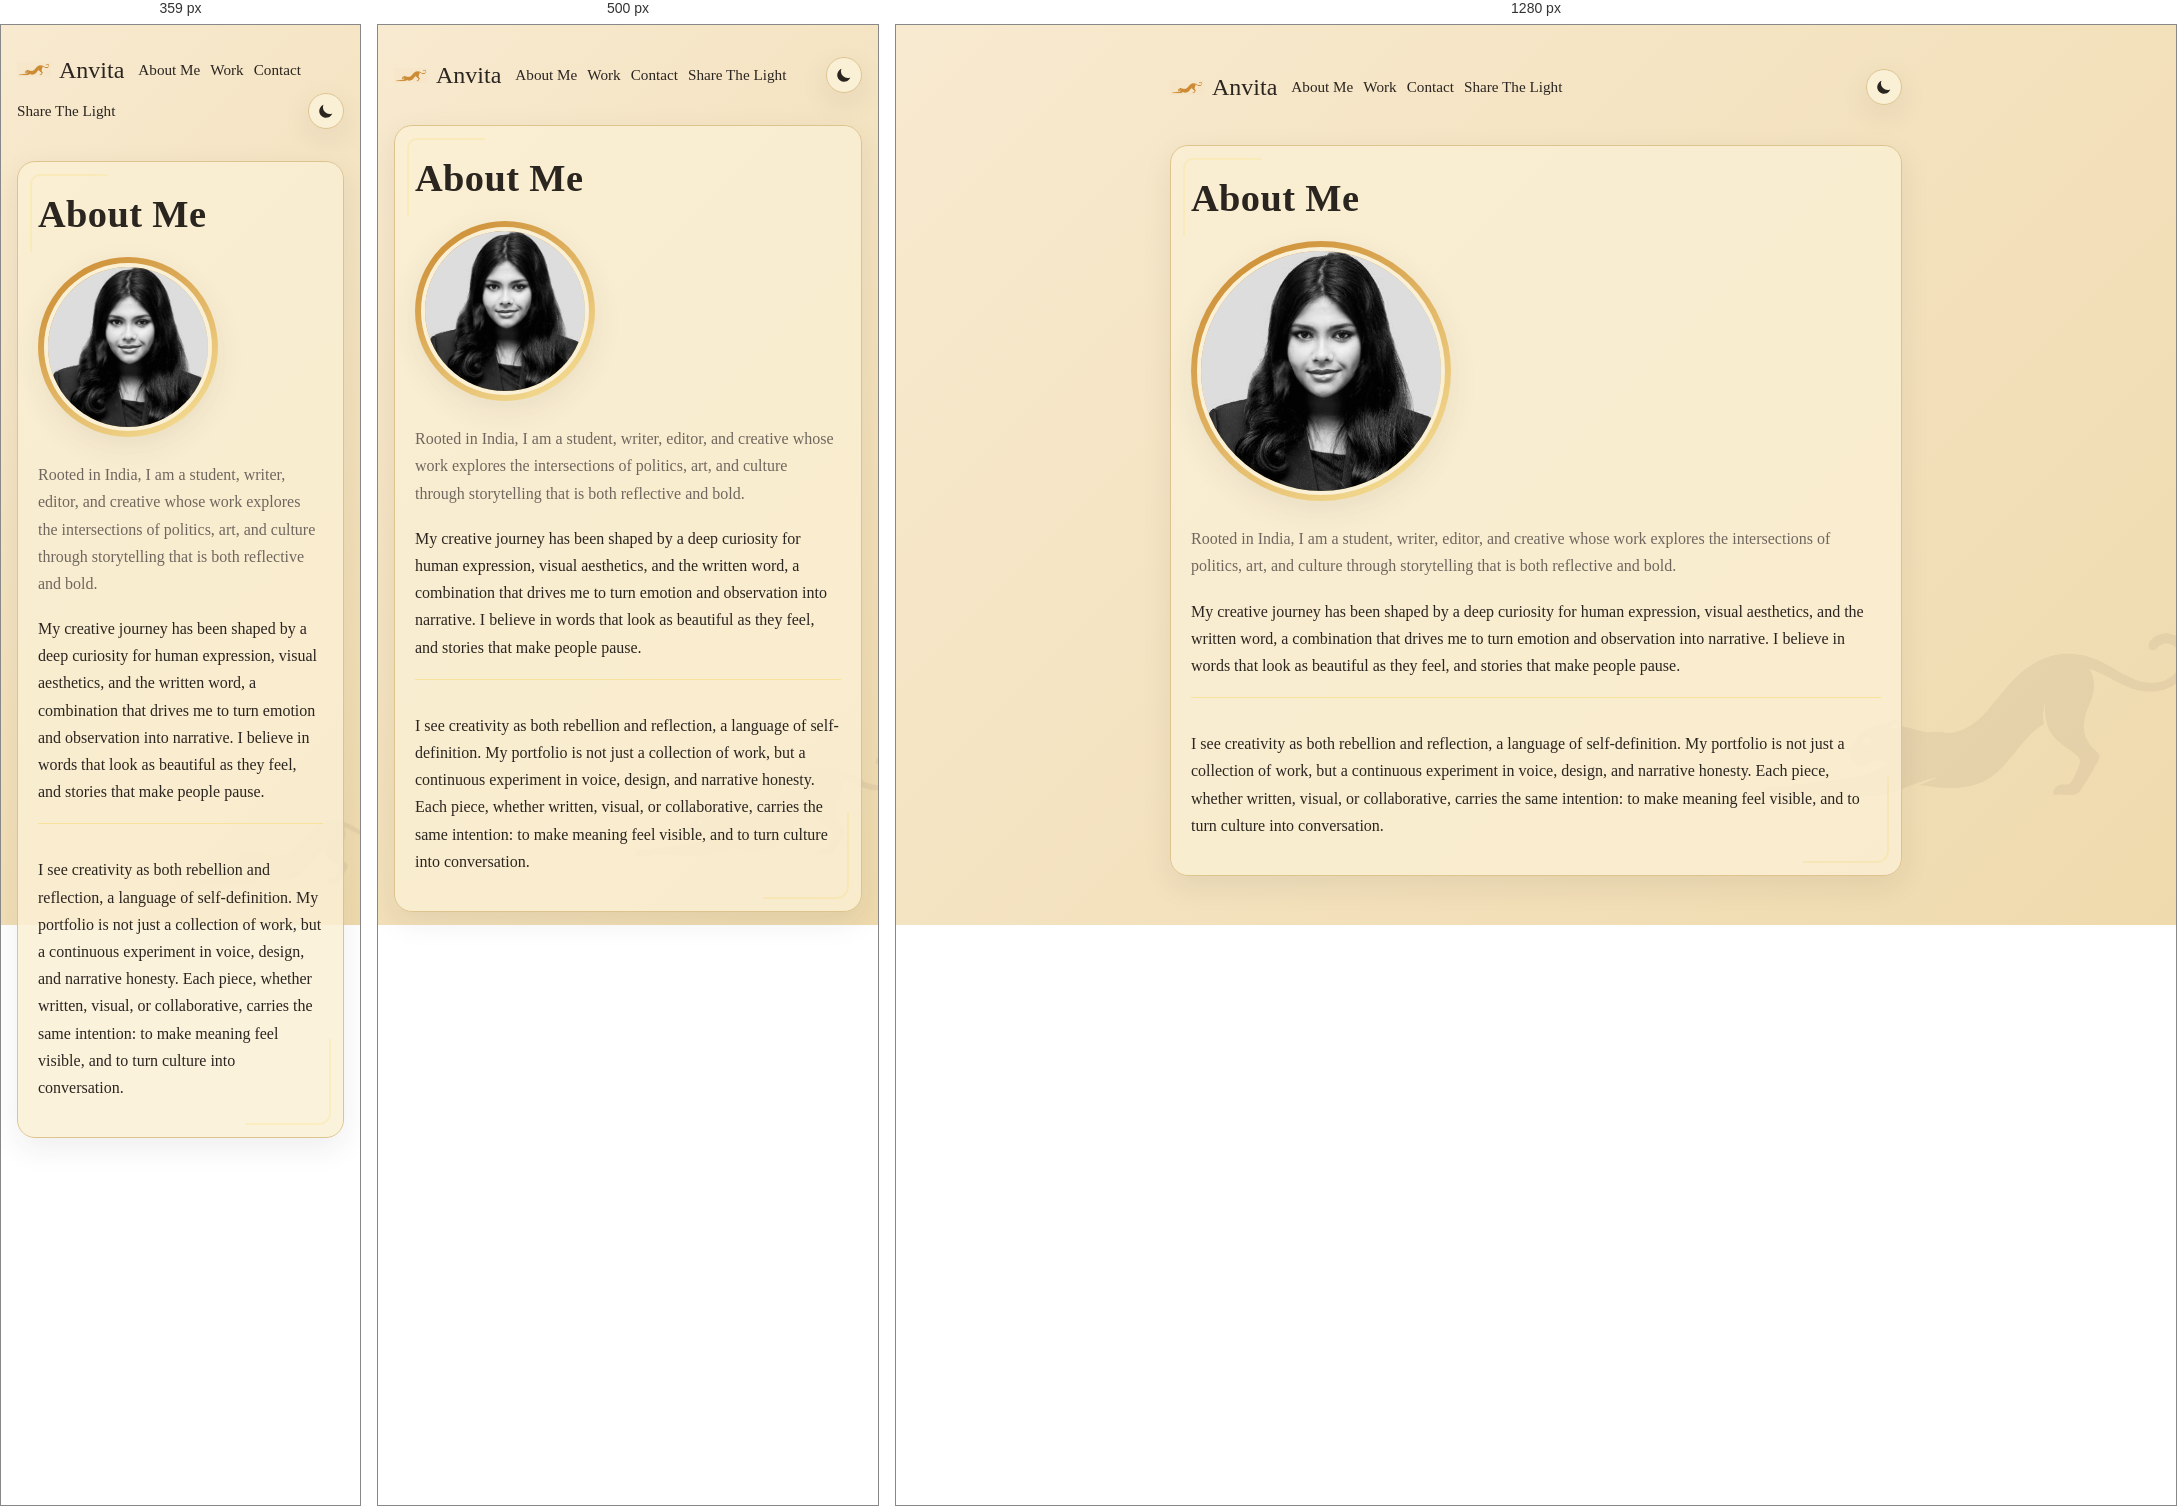
Rendered at 359 px, 500 px and 1280 px, left to right.

<!-- file: about.html -->
<!DOCTYPE html>
<html lang="en">
  <head>
    <meta charset="UTF-8" />
    <meta name="viewport" content="width=device-width, initial-scale=1.0" />
    <title>About Me | Anvita Tripathi</title>
    <meta name="description" content="About Anvita Tripathi — student, writer, editor, and creative." />
    <link rel="icon" type="image/png" href="images/favicon-panther.png" />
    <link rel="stylesheet" href="assets/css/style.css" />
    <script>
      (function () {
        var t = localStorage.getItem("theme") || (window.matchMedia("(prefers-color-scheme: dark)").matches ? "dark" : "light");
        document.documentElement.setAttribute("data-theme", t);
      })();
    </script>
  </head>
  <body>
    <div class="page plain-headings">
      <nav>
        <a href="index.html" class="brand" aria-label="Anvita Tripathi — Home">
          <span class="logo-mark" aria-hidden="true"></span>
          <span class="brand-name">Anvita</span>
        </a>
        <a href="about.html">About Me</a>
        <a href="work.html">Work</a>
        <a href="contact.html">Contact</a>
        <a href="share-the-light.html">Share The Light</a>
        <span class="nav-spacer"></span>
        <button type="button" class="theme-toggle" aria-label="Toggle color theme">
          <svg class="icon-moon" viewBox="0 0 24 24" aria-hidden="true"><path fill="currentColor" d="M20.354 15.354A9 9 0 0 1 8.646 3.646 9.003 9.003 0 1 0 20.354 15.354Z"/></svg>
          <svg class="icon-sun" viewBox="0 0 24 24" aria-hidden="true" fill="none" stroke="currentColor" stroke-width="2" stroke-linecap="round"><circle cx="12" cy="12" r="4" fill="currentColor" stroke="none"/><path d="M12 3v2M12 19v2M4.2 4.2l1.4 1.4M18.4 18.4l1.4 1.4M3 12h2M19 12h2M4.2 19.8l1.4-1.4M18.4 5.6l1.4-1.4"/></svg>
        </button>
      </nav>

      <div class="card reveal">
        <h1>About Me</h1>
        <div class="avatar-frame reveal">
          <img src="images/me.jpg" alt="Portrait of Anvita Tripathi" />
        </div>
        <p class="intro">Rooted in India, I am a student, writer, editor, and creative whose work explores the intersections of politics, art, and culture through storytelling that is both reflective and bold.</p>

        <p>My creative journey has been shaped by a deep curiosity for human expression, visual aesthetics, and the written word, a combination that drives me to turn emotion and observation into narrative. I believe in words that look as beautiful as they feel, and stories that make people pause.</p>

        <div class="literary-block">
          <p>I see creativity as both rebellion and reflection, a language of self-definition. My portfolio is not just a collection of work, but a continuous experiment in voice, design, and narrative honesty. Each piece, whether written, visual, or collaborative, carries the same intention: to make meaning feel visible, and to turn culture into conversation.</p>
        </div>
      </div>
    </div>
    <script src="assets/js/main.js" defer></script>
  </body>
</html>


/* @media block from style.css */
@media (max-width: 640px) {
  .avatar-frame { width: 180px; height: 180px; }
}

/* @media block from style.css */
@media (max-width: 640px) {
  .hero-mark { display: none; }
}

/* @media block from style.css */
@media (max-width: 640px) {
  .update-item { flex-direction: column; align-items: flex-start; }
}

/* @media block from style.css */
@media (max-width: 640px) {
  .page { padding: 20px 16px 56px; }
  nav { margin: 0 -16px 20px; padding: 12px 16px; }
  .featured-grid { grid-template-columns: 1fr; }
  .hero h1 { font-size: 2.6rem; }
  .page:not(.plain-headings) h1 { font-size: 2.4rem; }
  .page:not(.plain-headings) h2 { font-size: 1.8rem; }
  .doodle { min-width: 70px; }
}

/* @media block from style.css */
@media (max-width: 360px) {
  .doodle-row { flex-wrap: nowrap; }
  .doodle { min-width: 0; }
}